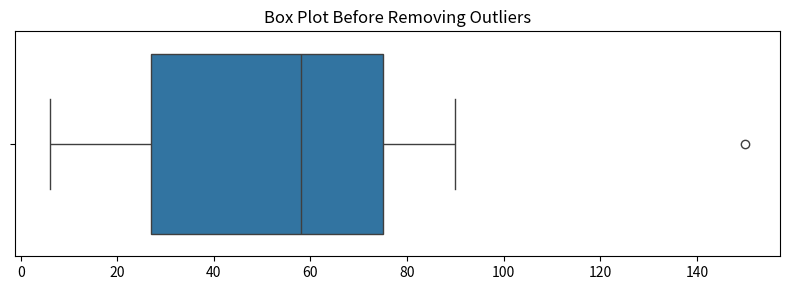
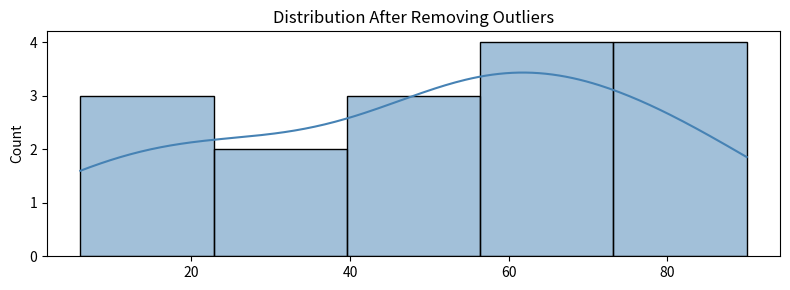

Source code (Python) for these figures, in order:
import numpy as np
import matplotlib.pyplot as plt
import seaborn as sns

values = np.array([27, 50, 44, 6, 58, 61, 23, 86, 67, 20, 75, 7, 79, 61, 90, 54, 150])
q1, q3 = np.percentile(values, [25, 75])
iqr = q3 - q1
lower_range = q1 - 1.5 * iqr
upper_range = q3 + 1.5 * iqr
outliers = values[(values < lower_range) | (values > upper_range)]
clean_values = values[(values >= lower_range) & (values <= upper_range)]

print("Values:", values)
print("Q1:", q1, "Q3:", q3, "IQR:", iqr)
print("Lower range:", lower_range)
print("Upper range:", upper_range)
print("Outliers:", outliers)
print("Values after removing outliers:", clean_values)

plt.figure(figsize=(8, 3))
sns.boxplot(x=values)
plt.title("Box Plot Before Removing Outliers")
plt.tight_layout()
plt.show()
plt.figure(figsize=(8, 3))
sns.histplot(clean_values, kde=True, color="steelblue")
plt.title("Distribution After Removing Outliers")
plt.tight_layout()
plt.show()
